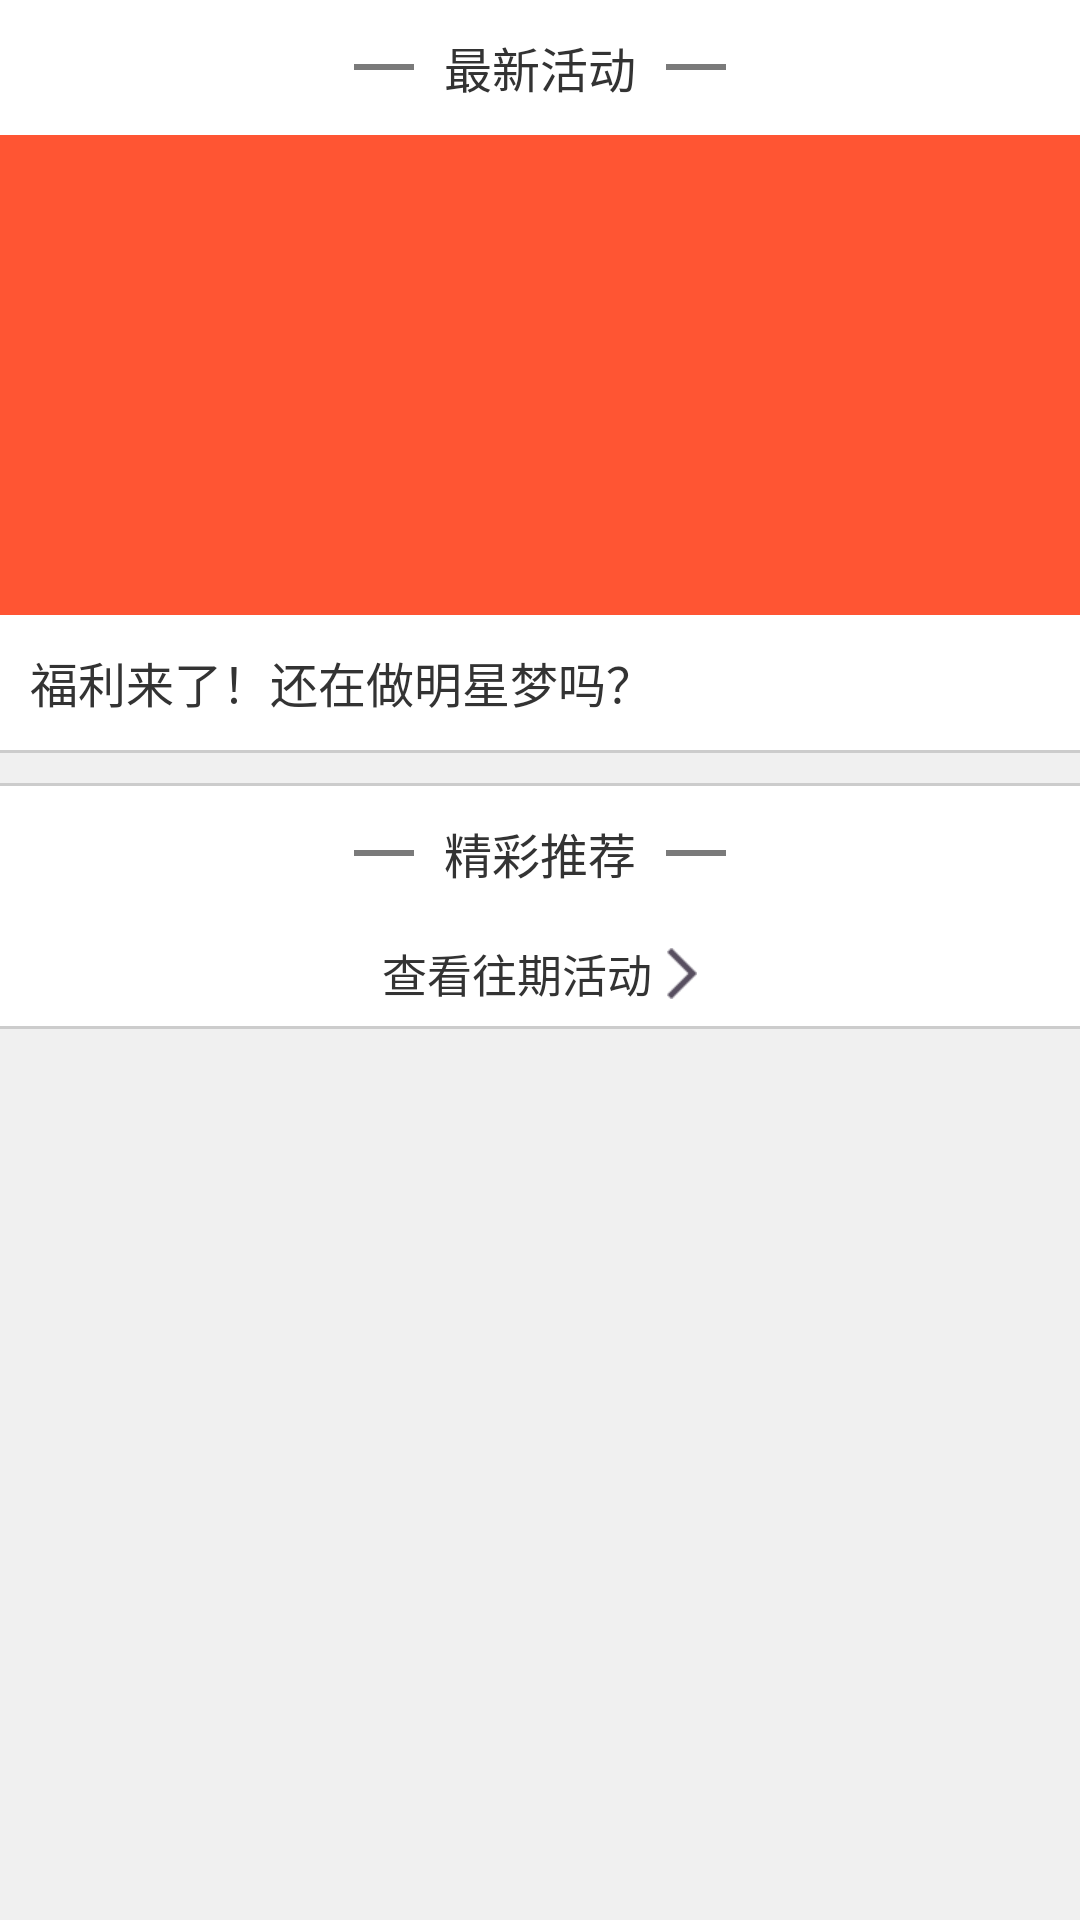

Write the Android layout XML for this screen, with the resource values it uses.
<!-- AndroidManifest.xml: application theme AppTheme -->
<!-- res/layout/main_headview.xml -->
<?xml version="1.0" encoding="utf-8"?>
<LinearLayout xmlns:android="http://schemas.android.com/apk/res/android"
    android:layout_width="match_parent"
    android:layout_height="wrap_content"
    android:background="#f0f0f0"
    android:orientation="vertical"
    android:scrollbars="none">


    <LinearLayout
        android:layout_width="match_parent"
        android:layout_height="45dp"
        android:background="#ffffff"
        android:gravity="center"
        android:orientation="horizontal">

        <View
            android:layout_width="20dp"
            android:layout_height="2dp"
            android:layout_marginRight="10dp"
            android:background="#7a7a7a" />

        <TextView
            android:layout_width="wrap_content"
            android:layout_height="45dp"
            android:gravity="center"
            android:text="最新活动"
            android:textColor="#333333"
            android:textSize="16sp" />

        <View
            android:layout_width="20dp"
            android:layout_height="2dp"
            android:layout_marginLeft="10dp"
            android:background="#7a7a7a" />
    </LinearLayout>

    <RelativeLayout
        android:id="@+id/relative_viewpager"
        android:layout_width="match_parent"
        android:layout_height="160dp"
        android:background="#ff5533">

        <android.support.v4.view.ViewPager
            android:id="@+id/viewPager_huo_dong"
            android:layout_width="match_parent"
            android:layout_height="match_parent" />

        <RadioGroup
            android:id="@+id/radioGroup_huo_dong"
            android:layout_width="match_parent"
            android:layout_height="wrap_content"
            android:layout_alignParentBottom="true"
            android:layout_alignParentLeft="true"
            android:layout_marginBottom="10dp"
            android:gravity="center"
            android:orientation="horizontal"></RadioGroup>

    </RelativeLayout>

    <TextView
        android:layout_width="match_parent"
        android:layout_height="45dp"
        android:background="#ffffff"
        android:ellipsize="end"
        android:gravity="center_vertical"
        android:paddingLeft="10dp"
        android:singleLine="true"
        android:text="福利来了！还在做明星梦吗？"
        android:textColor="#333333"
        android:textSize="16sp" />

    <View
        android:layout_width="match_parent"
        android:layout_height="1dp"
        android:background="#cccccc" />

    <View
        android:layout_width="match_parent"
        android:layout_height="1dp"
        android:layout_marginTop="10dp"
        android:background="#cccccc" />

    <LinearLayout
        android:layout_width="match_parent"
        android:layout_height="45dp"
        android:background="#ffffff"
        android:gravity="center"
        android:orientation="horizontal">

        <View
            android:layout_width="20dp"
            android:layout_height="2dp"
            android:layout_marginRight="10dp"
            android:background="#7a7a7a" />

        <TextView
            android:layout_width="wrap_content"
            android:layout_height="45dp"
            android:gravity="center"
            android:text="精彩推荐"
            android:textColor="#333333"
            android:textSize="16sp" />

        <View
            android:layout_width="20dp"
            android:layout_height="2dp"
            android:layout_marginLeft="10dp"
            android:background="#7a7a7a" />
    </LinearLayout>

    //精彩推荐 线性布局

    <LinearLayout
        android:layout_width="match_parent"
        android:layout_height="wrap_content"
        android:background="#ffffff"
        android:orientation="vertical"
        android:visibility="gone"
        >

        <RelativeLayout
            android:layout_width="match_parent"
            android:layout_height="101dp"
            android:background="#ffffff">

            <ImageView
                android:id="@+id/imageViewTuiJian"
                android:layout_width="match_parent"
                android:layout_height="100dp"
                android:alpha="0.8"
                android:scaleType="fitXY"
                android:src="@mipmap/activity_anchorinfo_bg" />

            <ImageView
                android:layout_width="wrap_content"
                android:layout_height="wrap_content"
                android:layout_alignBottom="@+id/imageViewTuiJian"
                android:layout_alignParentBottom="true"
                android:layout_centerHorizontal="true"
                android:src="@mipmap/huodong_sanjiao2" />

        </RelativeLayout>


        <LinearLayout
            android:layout_width="match_parent"
            android:layout_height="wrap_content"
            android:layout_marginTop="14dp"
            android:orientation="horizontal"
            android:paddingLeft="8dp"
            android:paddingRight="8dp">

            //1

            <LinearLayout
                android:layout_width="0dp"
                android:layout_height="wrap_content"
                android:layout_weight="1"
                android:gravity="center"
                android:orientation="vertical">

                <ImageView
                    android:layout_width="110dp"
                    android:layout_height="110dp"
                    android:layout_marginBottom="10dp"
                    android:background="#ff0000"
                    android:scaleType="fitXY" />

                <TextView
                    android:layout_width="110dp"
                    android:layout_height="wrap_content"
                    android:layout_marginBottom="10dp"
                    android:gravity="center_vertical"
                    android:text="单人私教课"
                    android:textColor="#333333"
                    android:textSize="14sp" />

                <TextView
                    android:layout_width="110dp"
                    android:layout_height="wrap_content"
                    android:layout_marginBottom="10dp"
                    android:gravity="center_vertical"
                    android:text="一对一体验课"
                    android:textColor="#999999"
                    android:textSize="12sp" />

                <TextView
                    android:layout_width="110dp"
                    android:layout_height="wrap_content"
                    android:layout_marginBottom="10dp"
                    android:gravity="center_vertical"
                    android:paddingLeft="3dp"
                    android:text="￥666"
                    android:textColor="#f33e3e"
                    android:textSize="12sp" />
            </LinearLayout>
            //2

            <LinearLayout
                android:layout_width="0dp"
                android:layout_height="wrap_content"
                android:layout_weight="1"
                android:gravity="center"
                android:orientation="vertical">

                <ImageView
                    android:layout_width="110dp"
                    android:layout_height="110dp"
                    android:layout_marginBottom="10dp"
                    android:background="#ff0000"
                    android:scaleType="fitXY" />

                <TextView
                    android:layout_width="110dp"
                    android:layout_height="wrap_content"
                    android:layout_marginBottom="10dp"
                    android:gravity="center_vertical"
                    android:text="单人私教课"
                    android:textColor="#333333"
                    android:textSize="14sp" />

                <TextView
                    android:layout_width="110dp"
                    android:layout_height="wrap_content"
                    android:layout_marginBottom="10dp"
                    android:gravity="center_vertical"
                    android:text="一对一体验课"
                    android:textColor="#999999"
                    android:textSize="12sp" />

                <TextView
                    android:layout_width="110dp"
                    android:layout_height="wrap_content"
                    android:layout_marginBottom="10dp"
                    android:gravity="center_vertical"
                    android:paddingLeft="3dp"
                    android:text="￥666"
                    android:textColor="#f33e3e"
                    android:textSize="12sp" />
            </LinearLayout>
            //3

            <LinearLayout
                android:layout_width="0dp"
                android:layout_height="wrap_content"
                android:layout_weight="1"
                android:gravity="center"
                android:orientation="vertical">

                <ImageView
                    android:layout_width="110dp"
                    android:layout_height="110dp"
                    android:layout_marginBottom="10dp"
                    android:background="#ff0000"
                    android:scaleType="fitXY" />

                <TextView
                    android:layout_width="110dp"
                    android:layout_height="wrap_content"
                    android:layout_marginBottom="10dp"
                    android:gravity="center_vertical"
                    android:text="单人私教课"
                    android:textColor="#333333"
                    android:textSize="14sp" />

                <TextView
                    android:layout_width="110dp"
                    android:layout_height="wrap_content"
                    android:layout_marginBottom="10dp"
                    android:gravity="center_vertical"
                    android:text="一对一体验课"
                    android:textColor="#999999"
                    android:textSize="12sp" />

                <TextView
                    android:layout_width="110dp"
                    android:layout_height="wrap_content"
                    android:layout_marginBottom="10dp"
                    android:gravity="center_vertical"
                    android:paddingLeft="3dp"
                    android:text="￥666"
                    android:textColor="#f33e3e"
                    android:textSize="12sp" />
            </LinearLayout>
        </LinearLayout>

        //线

        <LinearLayout
            android:layout_width="match_parent"
            android:layout_height="1dp"
            android:background="#cccccc">

        </LinearLayout>

    </LinearLayout>


    <LinearLayout
        android:layout_width="match_parent"
        android:layout_height="wrap_content"
        android:background="#ffffff"
        android:gravity="center"
        android:orientation="horizontal">

        <TextView
            android:layout_width="wrap_content"
            android:layout_height="35dp"
            android:drawablePadding="5dp"
            android:drawableRight="@mipmap/ic_jt_right"
            android:gravity="center"
            android:text="查看往期活动"
            android:textColor="#333333"
            android:textSize="15sp" />
    </LinearLayout>

    <View
        android:layout_width="match_parent"
        android:layout_height="1dp"
        android:layout_marginBottom="10dp"
        android:background="#cccccc" />


</LinearLayout>
<!-- resources referenced by this layout -->
<resources>
  <!-- mipmap activity_anchorinfo_bg: png bitmap (mipmap-xhdpi, 628668 bytes) -->
  <!-- mipmap ic_jt_right: png bitmap (mipmap-xhdpi, 135 bytes) -->
  <style name="AppTheme" parent="Theme.AppCompat.Light.DarkActionBar">
          
          <item name="colorPrimary">@color/colorPrimary</item>
          <item name="colorPrimaryDark">@color/colorPrimaryDark</item>
          <item name="colorAccent">@color/colorAccent</item>
      </style>
  <color name="colorPrimary">#3F51B5</color>
  <color name="colorPrimaryDark">#303F9F</color>
  <color name="colorAccent">#FF4081</color>
</resources>
